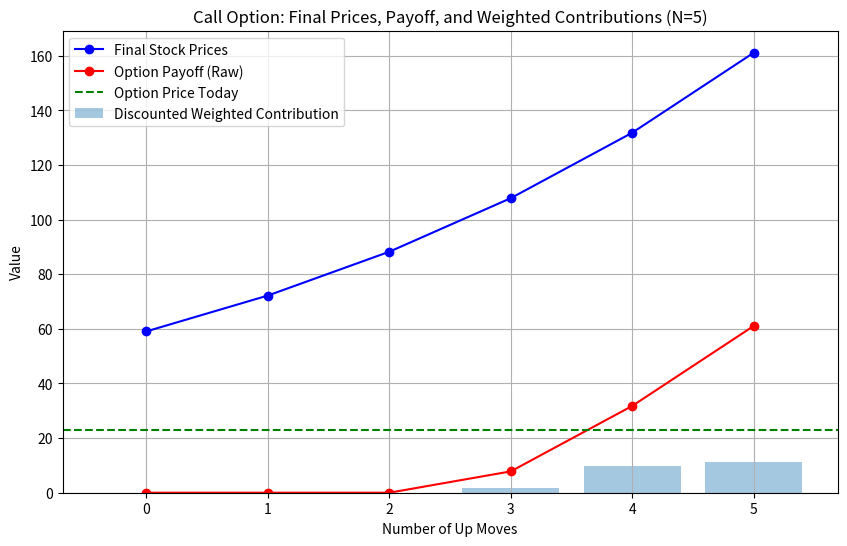

Write Python code to recreate this figure.
import numpy as np
import math
import matplotlib.pyplot as plt

# Goal -> Create a multiperiod binomial pricing model to calculate an Options price from a strike price (k).
# Most likely use the European Options market. No early exercising.
# Referencing Stochastic Calculus for Finance book from Shreeve.

def option_price(stockPrice, strikePrice, time, rate, upFactor, downFactor, optionType='call'):
    # Assume a no-arbitrage condition.
    # time will be in days (# of periods).

    K = strikePrice
    S0 = stockPrice
    u = upFactor
    d = downFactor
    r = rate
    N = time
    p = (1 + r - d) / (u - d) # discrete risk-neutral probabilities
    discount = 1 / (1 + r)

    if d > 1 + r:
        return 'invalid down parameter! ARBITRAGE DETECTED'
    if u < 1 + r:
        return 'invalid up parameter! ARBITRAGE DETECTED'
    


    # final stock price
    ST = np.array([S0 * (u ** j) * (d ** (N - j)) for j in range (N +1)])

    if optionType == 'call':
        payoff = np.maximum(ST - K, 0)
    else:
        payoff = np.maximum(K - ST, 0)
    
    for i in range(N, 0, -1):
        payoff = discount * (p * payoff[1:] + (1-p) * payoff[:-1])
    
    return payoff[0]

def plot_option_price(stockPrice, strikePrice, time, rate, upFactor, downFactor, optionType='call'):
    K = strikePrice
    S0 = stockPrice
    u = upFactor
    d = downFactor
    r = rate
    N = time
    p = (1 + r - d) / (u - d)
    discount = 1 / (1 + r)
    ST = np.array([S0 * (u ** j) * (d ** (N - j)) for j in range(N + 1)])
    
    if optionType == 'call':
        payoff = np.maximum(ST - K, 0)
    else:
        payoff = np.maximum(K - ST, 0)
    
    probs = np.array([math.comb(N, j) * (p ** j) * (1 - p) ** (N - j) for j in range(N + 1)])
    expected_contributions = probs * payoff * discount ** N

    plt.figure(figsize=(10, 6))
    plt.plot(range(N + 1), ST, 'bo-', label='Final Stock Prices')
    plt.plot(range(N + 1), payoff, 'ro-', label='Option Payoff (Raw)')
    plt.bar(range(N + 1), expected_contributions, alpha=0.4, label='Discounted Weighted Contribution')

    plt.axhline(option_price(stockPrice, strikePrice, time, rate, upFactor, downFactor, optionType), 
                color='green', linestyle='--', label='Option Price Today')

    plt.xlabel('Number of Up Moves')
    plt.ylabel('Value')
    plt.title(f'{optionType.capitalize()} Option: Final Prices, Payoff, and Weighted Contributions (N={N})')
    plt.legend()
    plt.grid(True)
    plt.show()

price = option_price(100, 100, 5, 0.05, 1.1, 0.9,'call')
plot_price = plot_option_price(100, 100, 5,.05, 1.1, 0.9,'call')

print(f"Option Price: {price:.2f}") # ANSWER should be 10.71
print(plot_price)